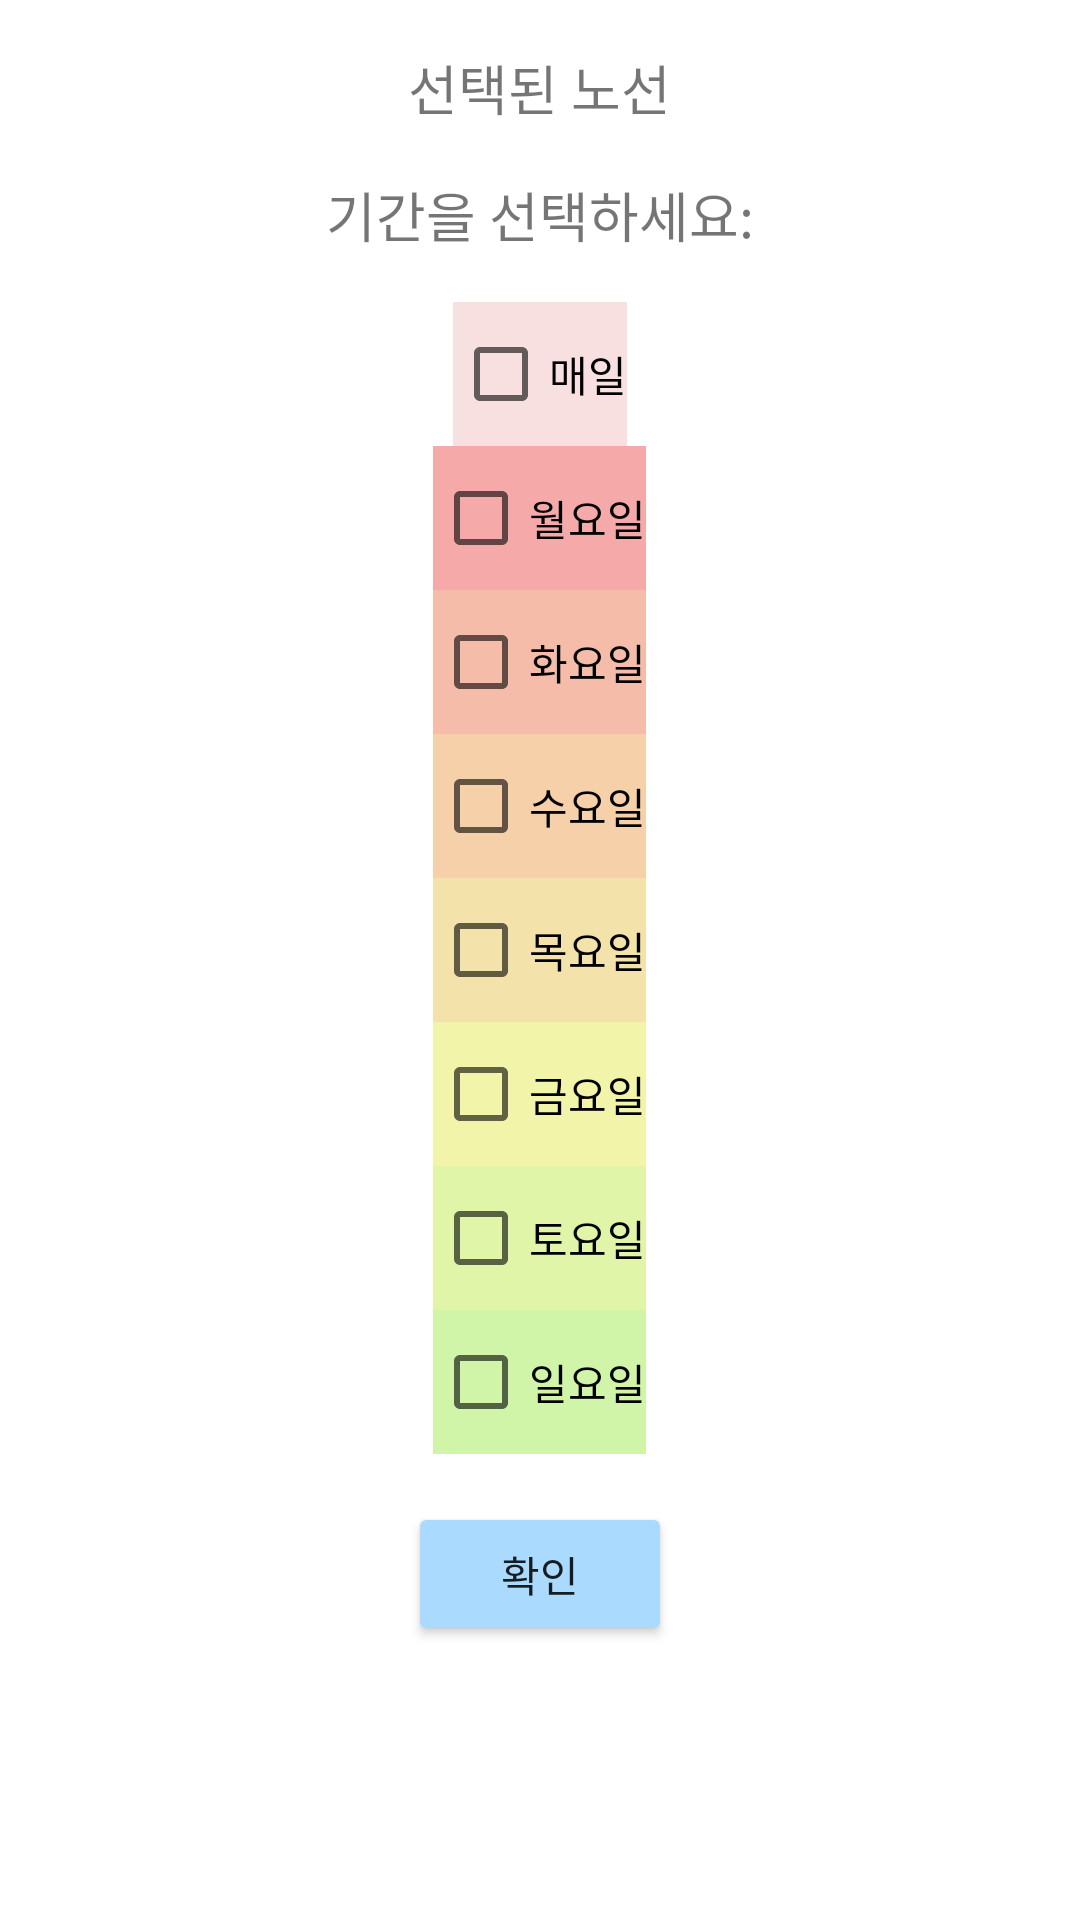

Layout XML and referenced resources for this Android screen:
<!-- AndroidManifest.xml: application theme Theme.Database_test -->
<!-- res/layout/dialog_duration.xml -->
<?xml version="1.0" encoding="utf-8"?>

<LinearLayout

    xmlns:android="http://schemas.android.com/apk/res/android"
    android:layout_width="match_parent"
    android:layout_height="wrap_content"
    android:orientation="vertical"
    android:padding="16dp"
    android:gravity="center_horizontal">

    <TextView
        android:id="@+id/dialog_route"
        android:layout_width="wrap_content"
        android:layout_height="wrap_content"
        android:text="선택된 노선"
        android:textSize="18sp"
        android:layout_gravity="center_horizontal"
        android:layout_marginBottom="16dp"/>

    <TextView
        android:layout_width="wrap_content"
        android:layout_height="wrap_content"
        android:text="기간을 선택하세요:"
        android:textSize="18sp"
        android:layout_gravity="center_horizontal"
        android:layout_marginBottom="16dp"/>

    <CheckBox
        android:background="#F8E0E0"
        android:id="@+id/checkbox_everyday"
        android:layout_width="wrap_content"
        android:layout_height="wrap_content"
        android:text="매일" />

    <CheckBox
        android:background="#F5A9A9"
        android:id="@+id/checkbox_monday"
        android:layout_width="wrap_content"
        android:layout_height="wrap_content"
        android:text="월요일" />

    <CheckBox
        android:background="#F5BCA9"
        android:id="@+id/checkbox_tuesday"
        android:layout_width="wrap_content"
        android:layout_height="wrap_content"
        android:text="화요일" />

    <CheckBox
        android:background="#F5D0A9"
        android:id="@+id/checkbox_wednesday"
        android:layout_width="wrap_content"
        android:layout_height="wrap_content"
        android:text="수요일" />

    <CheckBox
        android:background="#F3E2A9"
        android:id="@+id/checkbox_thursday"
        android:layout_width="wrap_content"
        android:layout_height="wrap_content"
        android:text="목요일" />

    <CheckBox
        android:background="#F2F5A9"
        android:id="@+id/checkbox_friday"
        android:layout_width="wrap_content"
        android:layout_height="wrap_content"
        android:text="금요일" />

    <CheckBox
        android:background="#E1F5A9"
        android:id="@+id/checkbox_saturday"
        android:layout_width="wrap_content"
        android:layout_height="wrap_content"
        android:text="토요일" />

    <CheckBox
        android:background="#D0F5A9"
        android:id="@+id/checkbox_sunday"
        android:layout_width="wrap_content"
        android:layout_height="wrap_content"
        android:text="일요일" />

    <Button
        android:elevation="10dp"
        android:backgroundTint="#AADBFF"
        android:id="@+id/confirm_button"
        android:layout_width="wrap_content"
        android:layout_height="wrap_content"
        android:text="확인"
        android:layout_gravity="center_horizontal"
        android:layout_marginTop="16dp"/>
</LinearLayout>
<!-- resources referenced by this layout -->
<resources>
  <style name="Theme.Database_test" parent="Theme.MaterialComponents.DayNight.DarkActionBar">
          
          <item name="colorPrimary">@color/purple_500</item>
          <item name="colorPrimaryVariant">@color/purple_700</item>
          <item name="colorOnPrimary">@color/white</item>
          
          <item name="colorSecondary">@color/teal_200</item>
          <item name="colorSecondaryVariant">@color/teal_700</item>
          <item name="colorOnSecondary">@color/black</item>
          
          <item name="android:statusBarColor">?attr/colorPrimaryVariant</item>
          
      </style>
  <!-- not gathered from this repository: default colours our renderer supplied (Android Studio template values) -->
  <color name="purple_500">#FF6200EE</color>
  <color name="purple_700">#FF3700B3</color>
  <color name="teal_200">#FF03DAC5</color>
  <color name="teal_700">#FF018786</color>
  <color name="black">#FF000000</color>
  <color name="white">#FFFFFFFF</color>
</resources>
